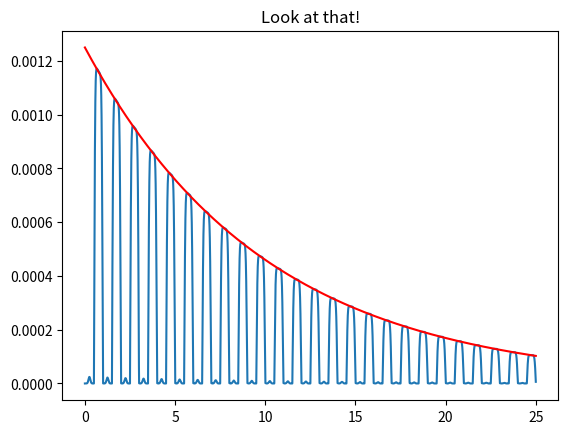

Reproduce this figure in Python.
import numpy as np
import scipy.linalg as la
import matplotlib.pyplot as plt
import scipy.special as sp

N=200;
L=1
start=0
stop=L
h=(stop-start)/N
x=np.arange(start-h/2,stop+(h),h) 

vy=0.01*np.exp(-(x-L/2)**2 / 0.02)
y=np.zeros_like(vy)
y[0]=-y[1]
y[-1]=-y[-2]

plt.plot(x,y)

c=2
g=0.2

t=0.4*h/c
#t=h/c
#t=2*h/c


yold=np.zeros_like(y)
for i in range(1,N+1):
    yold[i]=-(g*t-2)/4*(4*t*vy[i]+2*g*t**2*vy[i]-4*y[i]-(2*c**2*t**2/h**2)*(y[i+1]-2*y[i]+y[i-1]))
yold[0]=-yold[1]
yold[-1]=-yold[-2]

ynew=np.zeros_like(y)
j=0
T=0
tmax=25
plt.figure(1)

step=tmax/(t*1)
amps=np.zeros(int(tmax/t)+1)

while T<tmax:
    j=j+1
    T=T+t
    
    for i in range(1,N+1):
        ynew[i]=(1/(2+g*t))*(4*y[i]-2*yold[i]+g*t*yold[i]+2*(c*t/h)**2*(y[i+1]-2*y[i]+y[i-1]))
    ynew[0]=-ynew[1]
    ynew[-1]=-ynew[-2]
    yold=np.copy(y)
    y=np.copy(ynew)
    amps[j]=abs(max(y))
    if (j+250)%500==0:
        plt.clf()
        plt.plot(x,y,'b-')
        plt.xlabel('x')
        plt.ylabel('y')
        plt.title('time-{:1.3f}'.format(T))
        plt.ylim([-.002, 0.002])
        plt.xlim([0,L])
        plt.draw()
        plt.pause(0.1)
plt.clf()
m=np.linspace(0,tmax,int(tmax/t)+1)
plt.plot(m,amps)
plt.plot(m,0.00125*np.exp(-g*m/2),'r')
plt.title("Look at that!")